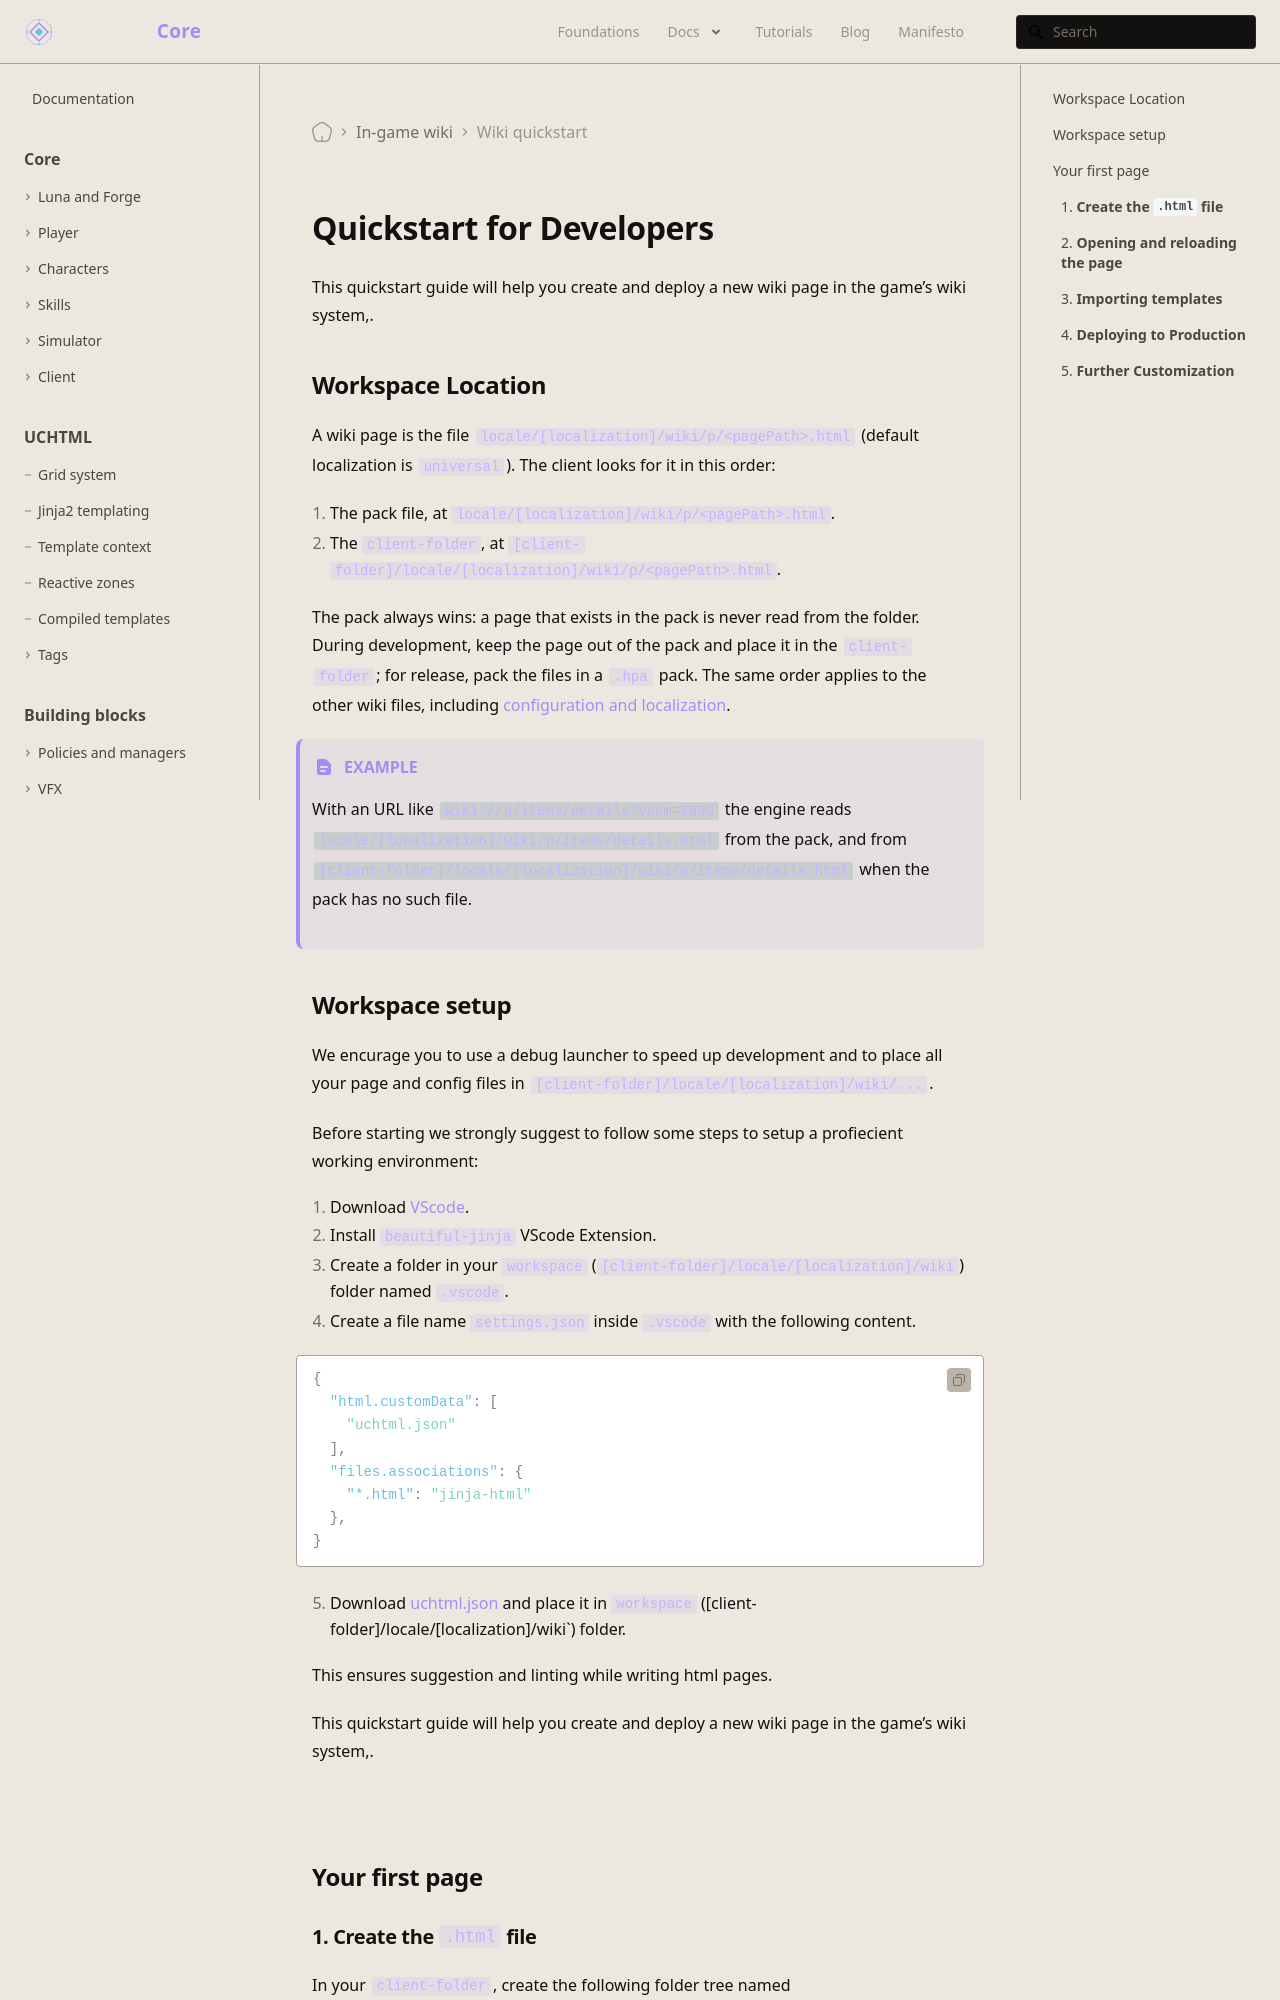

repository: universal-core/website · page: docs/wiki/quickstart/index.html · generator: docusaurus

---
title: Wiki quickstart
displayed_sidebar: mainSidebar
---

# Quickstart for Developers

This quickstart guide will help you create and deploy a new wiki page in the game’s wiki system,.

## Workspace Location
A wiki page is the file `locale/[localization]/wiki/p/<pagePath>.html` (default localization is `universal`). The client looks for it in this order:

1. The pack file, at `locale/[localization]/wiki/p/<pagePath>.html`.
2. The `client-folder`, at `[client-folder]/locale/[localization]/wiki/p/<pagePath>.html`.

The pack always wins: a page that exists in the pack is never read from the folder. During development, keep the page out of the pack and place it in the `client-folder`; for release, pack the files in a `.hpa` pack. The same order applies to the other wiki files, including [configuration and localization](./configuration.md).

:::note Example

With an URL like `wiki://p/items/details?vnum=2000` the engine reads `locale/[localization]/wiki/p/items/details.html` from the pack, and from `[client-folder]/locale/[localization]/wiki/p/items/details.html` when the pack has no such file.

:::

## Workspace setup
We encurage you to use a debug launcher to speed up development and to place all your page and config files in `[client-folder]/locale/[localization]/wiki/...`.

Before starting we strongly suggest to follow some steps to setup a profiecient working environment:

1. Download [VScode](https://code.visualstudio.com/download).
2. Install `beautiful-jinja` VScode Extension.
3. Create a folder in your `workspace` (`[client-folder]/locale/[localization]/wiki`) folder named `.vscode`.
4. Create a file name `settings.json` inside `.vscode` with the following content.
```json
{
  "html.customData": [
    "uchtml.json"
  ],
  "files.associations": {
    "*.html": "jinja-html"
  },
}
```
5. Download [uchtml.json](/assets/wiki/uchtml.json) and place it in `workspace` ([client-folder]/locale/[localization]/wiki`) folder.

This ensures suggestion and linting while writing html pages.

This quickstart guide will help you create and deploy a new wiki page in the game’s wiki system,.

---
## Your first page
